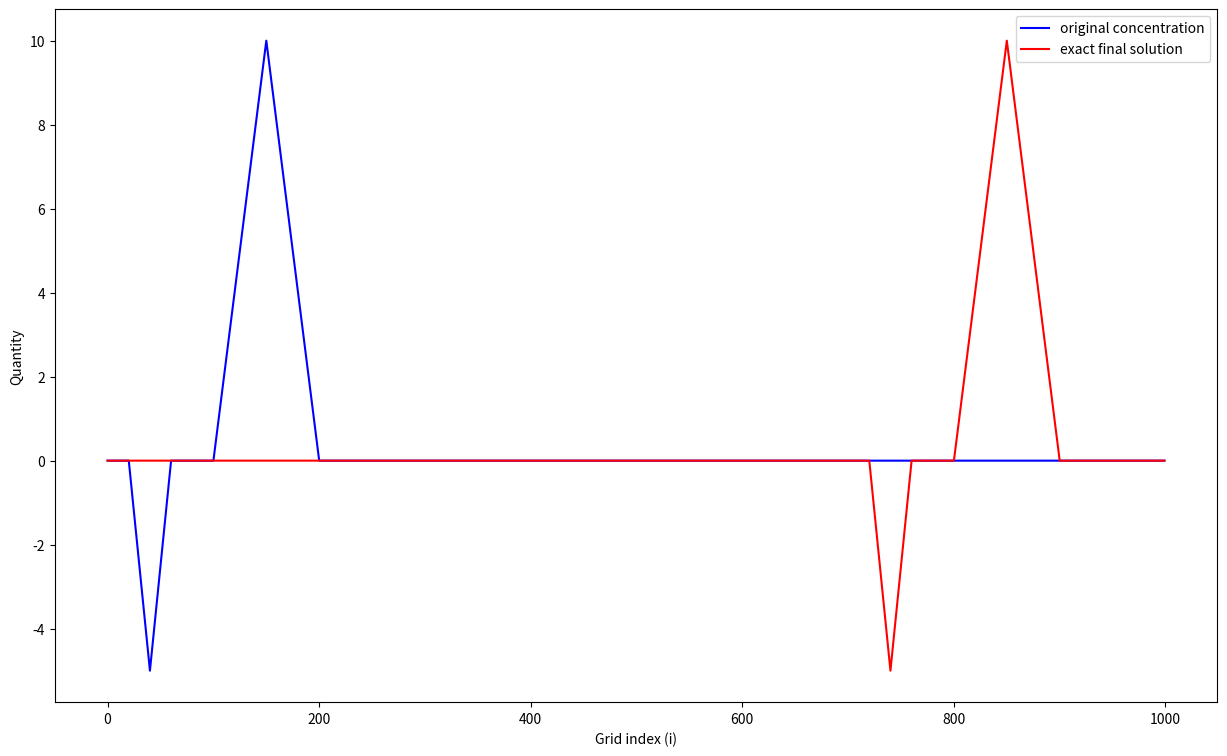

Write the Python code that produced this figure. (Note: this script raises an exception after producing the figure.)
# %%
# -*- coding: utf-8 -*-
# Eve Wicksteed
# HW 7
# NWP - ATSC 507

#%% Import libraries
import numpy as np
import matplotlib.pyplot as plt
import datetime as dt
from scipy import interpolate
import pandas as pd
import math 
from pathlib import Path
import os

current_dir = os.getcwd()
fig_dir = str(current_dir)+'/HW7/'


#file_to_open = data_folder / "raw_data.txt"


#fig_dir = '/Users/ewicksteed/Documents/Eve/NWP/HW7/'

# fig_dir = '/Users/catherinemathews/UBC/NWP'

run_date = dt.datetime.now().strftime('%y%m%d')

myfigsize = (15,9)

# %% Create the grid and initial conditions

max_x = 1000             # number of grid points in x-direction
dx = 100.               # horizontal grid spacing (m)
dt = 10.                # time increment (s)
u = 5.                  # horizontal wind speed (m/s)


# %% Question 1: calculate and display courant number

# (u*dt)/dx

Cr = (u*dt) / dx
print("the courant number is ", Cr)


# %% 2a) Create initial concentration anomaly distribution in the x-direction

conc = np.zeros(max_x) # initial concentration of background is zero

c_max = 10.0                      # max initial concentration

conc[100:151] = np.linspace(0, c_max, 51)   # insert left side of triangle
conc[150:201] = np.linspace(c_max, 0, 51)        # insert right side of triangle
conc[20:41] = np.linspace(0, -0.5*c_max, 21)    # insert left side of triangle
conc[40:61] = np.linspace(-0.5*c_max, 0, 21)    # insert right side of triangle

# %% 3) show (in red) the ideal exact final solution

#Also, on the same plot, show (in red) the ideal exact final solution,
# after the puff anomaly has been advected downwind, as given by

c_ideal = np.zeros(max_x) # initial concentration of ideal background is zero

#c_max = 10.0                      # max initial concentration

c_ideal[800:851] = np.linspace(0, c_max, 51)    # insert left side of triangle
c_ideal[850:901] = np.linspace(c_max, 0, 51)    # insert right side of triangle
c_ideal[720:741] = np.linspace(0, -0.5*c_max, 21)    # insert left side of triangle
c_ideal[740:761] = np.linspace(-0.5*c_max, 0, 21)    # insert right side of triangle


# %% 2b) Plot (using blue colour) the initial concentration distribution on a graph.

xvals = np.arange(0,1000,1)

# plt.plot(xvals,conc)
# plt.show()

fig, ax = plt.subplots(1,1, figsize=myfigsize)
ax.plot(xvals,conc, color = 'b', label = 'original concentration')
ax.plot(xvals,c_ideal, color='r', label = 'exact final solution')
ax.set_xlabel("Grid index (i)")
ax.set_ylabel("Quantity")
#plt.title("")
# ax.set_ylim(-5,95)
plt.legend()
#plt.show()
plt.savefig(fig_dir+run_date+'_'+'example_plot'+'.png')



# %% 4) Advect the concentration puff anomaly for the following number of time steps


nsteps = (max_x - 300) / (u * dt / dx)
# and plot (in green) the resulting concentration on the same graph, using ...

#  "forward in time, backward in space" (FTBS) .
#              [See a sample of this output below.]
